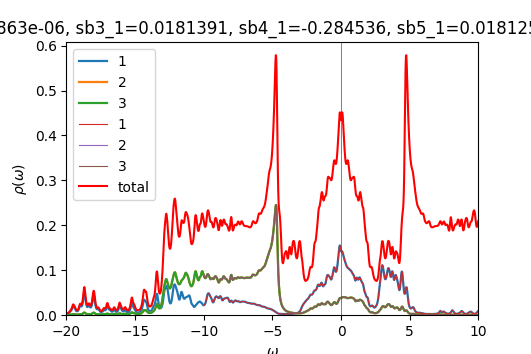

Values plotted in this chart, from the file beside it:
w	up_1	up_2	up_3	down_1	down_2	down_3	cumul_up_1	cumul_up_2	cumul_up_3	cumul_down_1	cumul_down_2	cumul_down_3	
-20	0.002688	0.0004524	0.0004525	7.62192e-05	4.90757e-05	4.90756e-05	0	0	0	0	0	0
-19.98	0.002748	0.0004563	0.0004566	7.62649e-05	4.91744e-05	4.91744e-05	6.86993e-05	1.14076e-05	1.14144e-05	1.90662e-06	1.22936e-06	1.22936e-06
-19.95	0.002857	0.0004639	0.0004643	7.63034e-05	4.92735e-05	4.92735e-05	0.0001401	2.30048e-05	2.30218e-05	3.81421e-06	2.4612e-06	2.4612e-06
-19.93	0.003019	0.0004752	0.0004757	7.6372e-05	4.93738e-05	4.93738e-05	0.0002156	3.48838e-05	3.4915e-05	5.72351e-06	3.69554e-06	3.69554e-06
-19.9	0.003242	0.0004905	0.0004912	7.64797e-05	4.94755e-05	4.94755e-05	0.0002967	4.71451e-05	4.7195e-05	7.6355e-06	4.93243e-06	4.93243e-06
-19.88	0.003537	0.0005104	0.0005114	7.66225e-05	4.95784e-05	4.95784e-05	0.0003851	5.99051e-05	5.99793e-05	9.55106e-06	6.17189e-06	6.17189e-06
-19.85	0.003926	0.000536	0.0005373	7.6794e-05	4.96824e-05	4.96824e-05	0.0004832	7.33053e-05	7.34109e-05	1.14709e-05	7.41395e-06	7.41395e-06
-19.82	0.004434	0.0005687	0.0005703	7.69888e-05	4.97873e-05	4.97873e-05	0.0005941	8.75225e-05	8.76683e-05	1.33956e-05	8.65864e-06	8.65863e-06
-19.8	0.005091	0.0006102	0.0006122	7.72038e-05	4.9893e-05	4.9893e-05	0.0007214	0.0001028	0.000103	1.53257e-05	9.90596e-06	9.90596e-06
-19.77	0.005918	0.0006619	0.0006646	7.74374e-05	4.99995e-05	4.99994e-05	0.0008693	0.0001193	0.0001196	1.72617e-05	1.11559e-05	1.11559e-05
-19.75	0.006888	0.0007239	0.0007274	7.769e-05	5.01068e-05	5.01067e-05	0.001042	0.0001374	0.0001378	1.92039e-05	1.24086e-05	1.24086e-05
-19.73	0.007885	0.0007928	0.0007975	7.79639e-05	5.02148e-05	5.02147e-05	0.001239	0.0001572	0.0001577	2.1153e-05	1.3664e-05	1.3664e-05
-19.7	0.008748	0.0008643	0.0008705	7.82634e-05	5.03238e-05	5.03237e-05	0.001457	0.0001788	0.0001795	2.31096e-05	1.49221e-05	1.49221e-05
-19.68	0.009465	0.000941	0.0009494	7.85953e-05	5.04338e-05	5.04337e-05	0.001694	0.0002024	0.0002032	2.50745e-05	1.61829e-05	1.61829e-05
-19.65	0.01027	0.001036	0.001048	7.89688e-05	5.05451e-05	5.05449e-05	0.001951	0.0002283	0.0002294	2.70487e-05	1.74466e-05	1.74465e-05
-19.62	0.01145	0.001167	0.001182	7.93936e-05	5.06577e-05	5.06575e-05	0.002237	0.0002575	0.0002589	2.90335e-05	1.8713e-05	1.8713e-05
-19.6	0.01319	0.001342	0.001361	7.98726e-05	5.07719e-05	5.07716e-05	0.002567	0.000291	0.000293	3.10304e-05	1.99823e-05	1.99823e-05
-19.57	0.0154	0.001557	0.001576	8.03844e-05	5.08871e-05	5.08868e-05	0.002952	0.0003299	0.0003324	3.304e-05	2.12545e-05	2.12544e-05
-19.55	0.01768	0.001776	0.001789	8.08618e-05	5.1002e-05	5.10018e-05	0.003394	0.0003743	0.0003771	3.50615e-05	2.25295e-05	2.25295e-05
-19.52	0.01925	0.001934	0.001932	8.12104e-05	5.11147e-05	5.11148e-05	0.003875	0.0004227	0.0004254	3.70918e-05	2.38074e-05	2.38073e-05
-19.5	0.01955	0.001984	0.001966	8.13915e-05	5.12246e-05	5.12249e-05	0.004364	0.0004723	0.0004745	3.91266e-05	2.5088e-05	2.5088e-05
-19.48	0.01882	0.001944	0.001918	8.14678e-05	5.13329e-05	5.13334e-05	0.004834	0.0005209	0.0005225	4.11632e-05	2.63713e-05	2.63713e-05
-19.45	0.01776	0.001874	0.001849	8.15392e-05	5.14419e-05	5.14423e-05	0.005278	0.0005677	0.0005687	4.32017e-05	2.76574e-05	2.76574e-05
-19.43	0.01673	0.001803	0.001782	8.16725e-05	5.15528e-05	5.15532e-05	0.005697	0.0006128	0.0006133	4.52435e-05	2.89462e-05	2.89462e-05
-19.4	0.01556	0.001706	0.001691	8.18954e-05	5.16664e-05	5.16666e-05	0.006086	0.0006555	0.0006555	4.72909e-05	3.02379e-05	3.02379e-05
-19.38	0.01404	0.001565	0.001553	8.22181e-05	5.17829e-05	5.17831e-05	0.006437	0.0006946	0.0006944	4.93464e-05	3.15324e-05	3.15324e-05
-19.35	0.01234	0.001398	0.001389	8.26465e-05	5.19027e-05	5.19028e-05	0.006745	0.0007295	0.0007291	5.14125e-05	3.283e-05	3.283e-05
-19.32	0.01081	0.001244	0.001237	8.31794e-05	5.20258e-05	5.20259e-05	0.007016	0.0007606	0.00076	5.3492e-05	3.41306e-05	3.41306e-05
-19.3	0.009654	0.001123	0.001118	8.37836e-05	5.21511e-05	5.21512e-05	0.007257	0.0007887	0.000788	5.55866e-05	3.54344e-05	3.54344e-05
-19.27	0.008891	0.001038	0.001034	8.43584e-05	5.22754e-05	5.22754e-05	0.007479	0.0008146	0.0008138	5.76956e-05	3.67413e-05	3.67413e-05
-19.25	0.008487	0.0009851	0.0009825	8.47514e-05	5.23936e-05	5.23936e-05	0.007691	0.0008392	0.0008384	5.98144e-05	3.80511e-05	3.80512e-05
-19.23	0.008406	0.000959	0.0009573	8.4884e-05	5.25034e-05	5.25035e-05	0.007902	0.0008632	0.0008623	6.19365e-05	3.93637e-05	3.93637e-05
-19.2	0.008629	0.0009564	0.0009553	8.48284e-05	5.26078e-05	5.26078e-05	0.008117	0.0008871	0.0008862	6.40572e-05	4.06789e-05	4.06789e-05
-19.18	0.009171	0.0009761	0.0009756	8.47044e-05	5.27111e-05	5.27112e-05	0.008347	0.0009115	0.0009106	6.61748e-05	4.19967e-05	4.19967e-05
-19.15	0.01007	0.001019	0.001019	8.45912e-05	5.28162e-05	5.28162e-05	0.008598	0.000937	0.0009361	6.82896e-05	4.33171e-05	4.33171e-05
-19.12	0.01141	0.001087	0.001088	8.45307e-05	5.29238e-05	5.29238e-05	0.008884	0.0009642	0.0009633	7.04028e-05	4.46402e-05	4.46402e-05
-19.1	0.01326	0.001185	0.001186	8.45383e-05	5.30341e-05	5.30341e-05	0.009215	0.0009938	0.0009929	7.25163e-05	4.59661e-05	4.59661e-05
-19.07	0.01563	0.001311	0.001313	8.46104e-05	5.31465e-05	5.31465e-05	0.009606	0.001027	0.001026	7.46316e-05	4.72947e-05	4.72947e-05
-19.05	0.01831	0.001456	0.001458	8.47359e-05	5.32607e-05	5.32607e-05	0.01006	0.001063	0.001062	7.67499e-05	4.86262e-05	4.86262e-05
-19.02	0.02062	0.001588	0.001591	8.49032e-05	5.33764e-05	5.33764e-05	0.01058	0.001103	0.001102	7.88725e-05	4.99606e-05	4.99607e-05
-19	0.02172	0.00167	0.001674	8.51037e-05	5.34934e-05	5.34934e-05	0.01112	0.001144	0.001144	8.10001e-05	5.1298e-05	5.1298e-05
-18.98	0.02136	0.001699	0.001704	8.53313e-05	5.36115e-05	5.36114e-05	0.01166	0.001187	0.001186	8.31334e-05	5.26383e-05	5.26383e-05
-18.95	0.02023	0.001713	0.001719	8.55824e-05	5.37305e-05	5.37305e-05	0.01216	0.00123	0.001229	8.5273e-05	5.39815e-05	5.39815e-05
-18.93	0.01928	0.001758	0.001766	8.58554e-05	5.38505e-05	5.38505e-05	0.01264	0.001274	0.001274	8.74193e-05	5.53278e-05	5.53278e-05
-18.9	0.01909	0.001865	0.001876	8.61503e-05	5.39715e-05	5.39714e-05	0.01312	0.00132	0.00132	8.95731e-05	5.66771e-05	5.66771e-05
-18.88	0.0199	0.002055	0.002069	8.6469e-05	5.40935e-05	5.40934e-05	0.01362	0.001372	0.001372	9.17348e-05	5.80294e-05	5.80294e-05
-18.85	0.02188	0.002346	0.002365	8.68153e-05	5.42165e-05	5.42164e-05	0.01417	0.00143	0.001431	9.39052e-05	5.93848e-05	5.93848e-05
-18.82	0.02517	0.002761	0.002787	8.71953e-05	5.43408e-05	5.43407e-05	0.0148	0.001499	0.001501	9.60851e-05	6.07434e-05	6.07433e-05
-18.8	0.02992	0.003318	0.003352	8.76182e-05	5.44666e-05	5.44664e-05	0.01554	0.001582	0.001585	9.82755e-05	6.2105e-05	6.2105e-05
-18.77	0.03599	0.004	0.004044	8.80968e-05	5.45941e-05	5.45938e-05	0.01644	0.001682	0.001686	0.0001005	6.34699e-05	6.34699e-05
-18.75	0.04264	0.004717	0.004768	8.86478e-05	5.47237e-05	5.47234e-05	0.01751	0.0018	0.001805	0.0001027	6.4838e-05	6.48379e-05
-18.73	0.04827	0.00529	0.005335	8.92889e-05	5.4856e-05	5.48555e-05	0.01872	0.001932	0.001938	0.0001049	6.62094e-05	6.62093e-05
-18.7	0.05099	0.005526	0.005543	9.00313e-05	5.49911e-05	5.49905e-05	0.01999	0.002071	0.002077	0.0001072	6.75841e-05	6.75841e-05
-18.68	0.04966	0.005329	0.005304	9.08639e-05	5.5129e-05	5.51283e-05	0.02123	0.002204	0.00221	0.0001094	6.89624e-05	6.89623e-05
-18.65	0.04478	0.00478	0.004722	9.17248e-05	5.52685e-05	5.52679e-05	0.02235	0.002323	0.002328	0.0001117	7.03441e-05	7.0344e-05
-18.62	0.03824	0.004083	0.004015	9.24822e-05	5.54067e-05	5.54066e-05	0.02331	0.002425	0.002428	0.0001141	7.17292e-05	7.17292e-05
-18.6	0.03187	0.003418	0.003358	9.30137e-05	5.55416e-05	5.55419e-05	0.0241	0.002511	0.002512	0.0001164	7.31178e-05	7.31177e-05
-18.57	0.02661	0.00287	0.002823	9.33576e-05	5.56742e-05	5.56749e-05	0.02477	0.002583	0.002583	0.0001187	7.45096e-05	7.45096e-05
-18.55	0.02268	0.002454	0.002419	9.3675e-05	5.5808e-05	5.58087e-05	0.02534	0.002644	0.002643	0.0001211	7.59048e-05	7.59048e-05
-18.52	0.02001	0.002158	0.002132	9.40392e-05	5.59436e-05	5.59442e-05	0.02584	0.002698	0.002696	0.0001234	7.73034e-05	7.73034e-05
... 1,141 more rows
